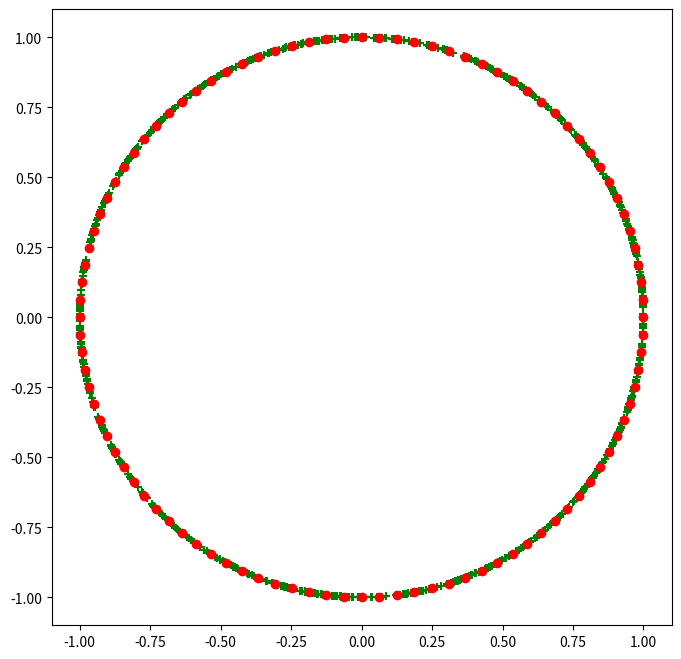

Generate this figure with matplotlib:
import pandas as pd
import numpy as np
import matplotlib.pyplot as plt
import math

np.random.seed(12345)

J = 100
N = 1000
eta = 1
P = 0.8

class Station:

    def __init__(self, j):
        self.x = math.cos(j/J*2*math.pi)
        self.y = math.sin(j/J*2*math.pi)
        self.price = 1
        self.j = j
        self.next = None
        self.prev = None

    def Theta(self):
        pj = self.price
        pj1 = self.next.price
        y = 1/eta*(pj1-pj)/(pj1+pj)+2*math.pi*self.j/J+2*math.pi/J*pj1/(pj1+pj)
        return y;

class Consumer:

    def __init__(self, Theta):
        self.x = math.cos(Theta)
        self.y = math.sin(Theta)
        self.Theta = Theta


def next_GS(GS, list_station):
    if GS.j == J-1:
        y = 0
    else:
        y = GS.j+1
    return list_station[y];
def prev_GS(GS, list_station):
    if GS.j == 0:
        y = J-1
    else:
        y = GS.j-1
    return list_station[y];

list_station = []
for j in range(J):
    list_station.append(Station(j))

for GS in list_station:
    GS.next= next_GS(GS, list_station)
    GS.prev= prev_GS(GS, list_station)

list_consum = []
for n in range(N):
    Theta = np.random.uniform(N, size = 1)/N*2*math.pi
    list_consum.append(Consumer(Theta))

X = []
Y = []
for C in list_consum:
    X.append(C.x)
    Y.append(C.y)

X_s = []
Y_s = []

for S in list_station:
    X_s.append(S.x)
    Y_s.append(S.y)

plt.figure(figsize=(8,8))
plt.scatter(X,Y,marker='+',color='green')
plt.scatter(X_s,Y_s,marker='o',color='red')
plt.show()

def profit(GS, list_consum):
    demand = 0
    for i in range(N):
        if (list_consum[i].Theta > GS.prev.Theta() and list_consum[i].Theta<GS.Theta()):
            demand = demand + 1
    y = (GS.price - P)*demand
    return y;
